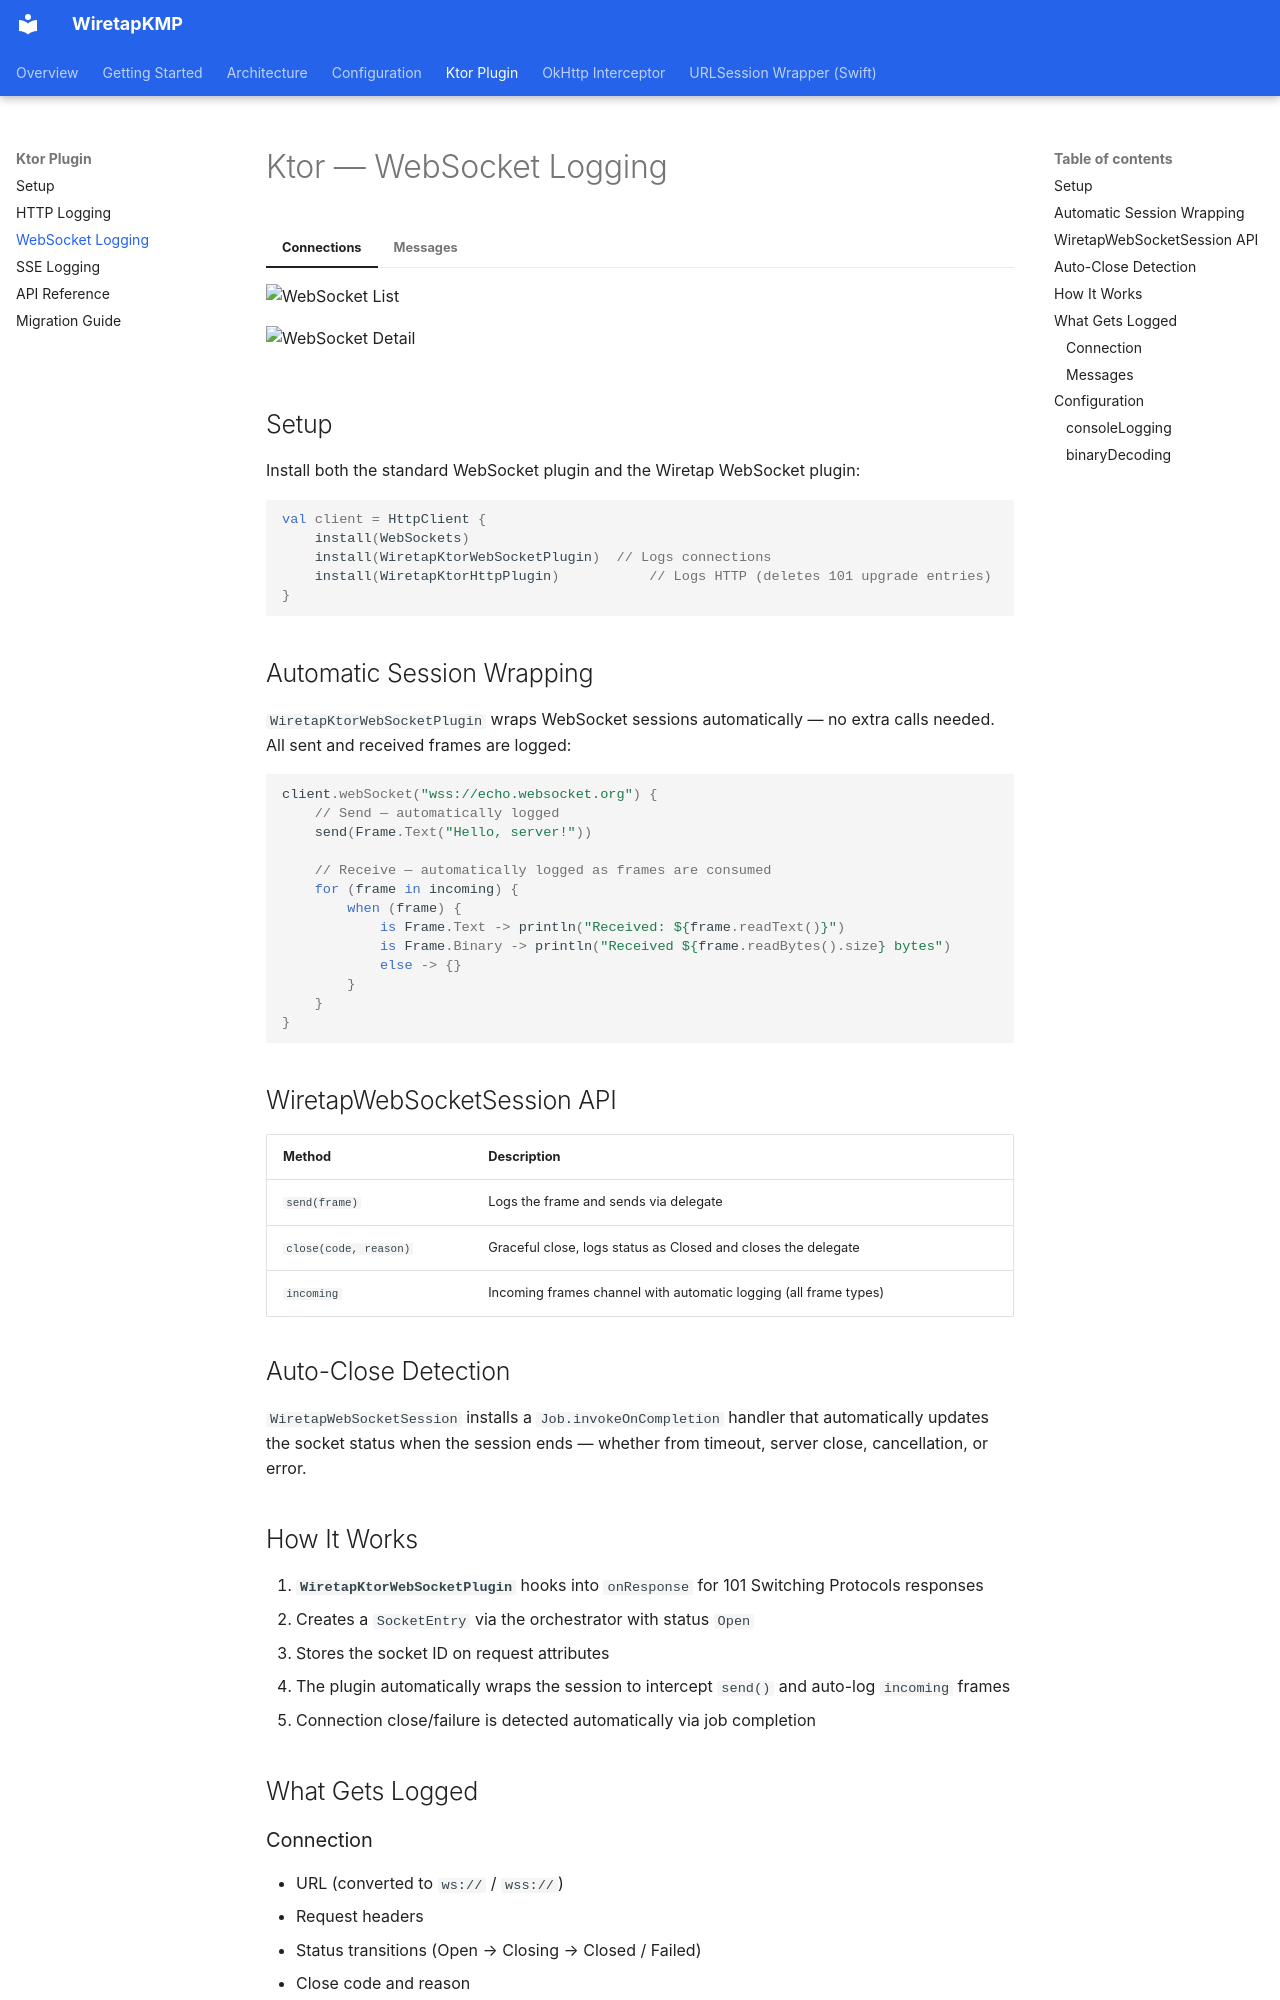

repository: skymansandy/wiretapKMP · page: ktor/websockets/index.html · generator: mkdocs

# Ktor — WebSocket Logging

=== "Connections"

    ![WebSocket List](../assets/screenshots/socket/socketlist.png){ width="300" }

=== "Messages"

    ![WebSocket Detail](../assets/screenshots/socket/socketdetail.png){ width="300" }

## Setup

Install both the standard WebSocket plugin and the Wiretap WebSocket plugin:

```kotlin
val client = HttpClient {
    install(WebSockets)
    install(WiretapKtorWebSocketPlugin)  // Logs connections
    install(WiretapKtorHttpPlugin)           // Logs HTTP (deletes 101 upgrade entries)
}
```

## Automatic Session Wrapping

`WiretapKtorWebSocketPlugin` wraps WebSocket sessions automatically — no extra calls needed. All sent and received frames are logged:

```kotlin
client.webSocket("wss://echo.websocket.org") {
    // Send — automatically logged
    send(Frame.Text("Hello, server!"))

    // Receive — automatically logged as frames are consumed
    for (frame in incoming) {
        when (frame) {
            is Frame.Text -> println("Received: ${frame.readText()}")
            is Frame.Binary -> println("Received ${frame.readBytes().size} bytes")
            else -> {}
        }
    }
}
```

## WiretapWebSocketSession API

| Method | Description |
|--------|-------------|
| `send(frame)` | Logs the frame and sends via delegate |
| `close(code, reason)` | Graceful close, logs status as Closed and closes the delegate |
| `incoming` | Incoming frames channel with automatic logging (all frame types) |

## Auto-Close Detection

`WiretapWebSocketSession` installs a `Job.invokeOnCompletion` handler that automatically updates the socket status when the session ends — whether from timeout, server close, cancellation, or error.

## How It Works

1. **`WiretapKtorWebSocketPlugin`** hooks into `onResponse` for 101 Switching Protocols responses
2. Creates a `SocketEntry` via the orchestrator with status `Open`
3. Stores the socket ID on request attributes
4. The plugin automatically wraps the session to intercept `send()` and auto-log `incoming` frames
5. Connection close/failure is detected automatically via job completion

## What Gets Logged

### Connection

- URL (converted to `ws://` / `wss://`)
- Request headers
- Status transitions (Open → Closing → Closed / Failed)
- Close code and reason
- Protocol version

### Messages

- Direction (Sent / Received)
- Content type (Text / Binary / Ping / Pong / Close)
- Content (text string, decoded binary or `[Binary: N bytes]`, or close code/reason)
- Byte count
- Timestamp
